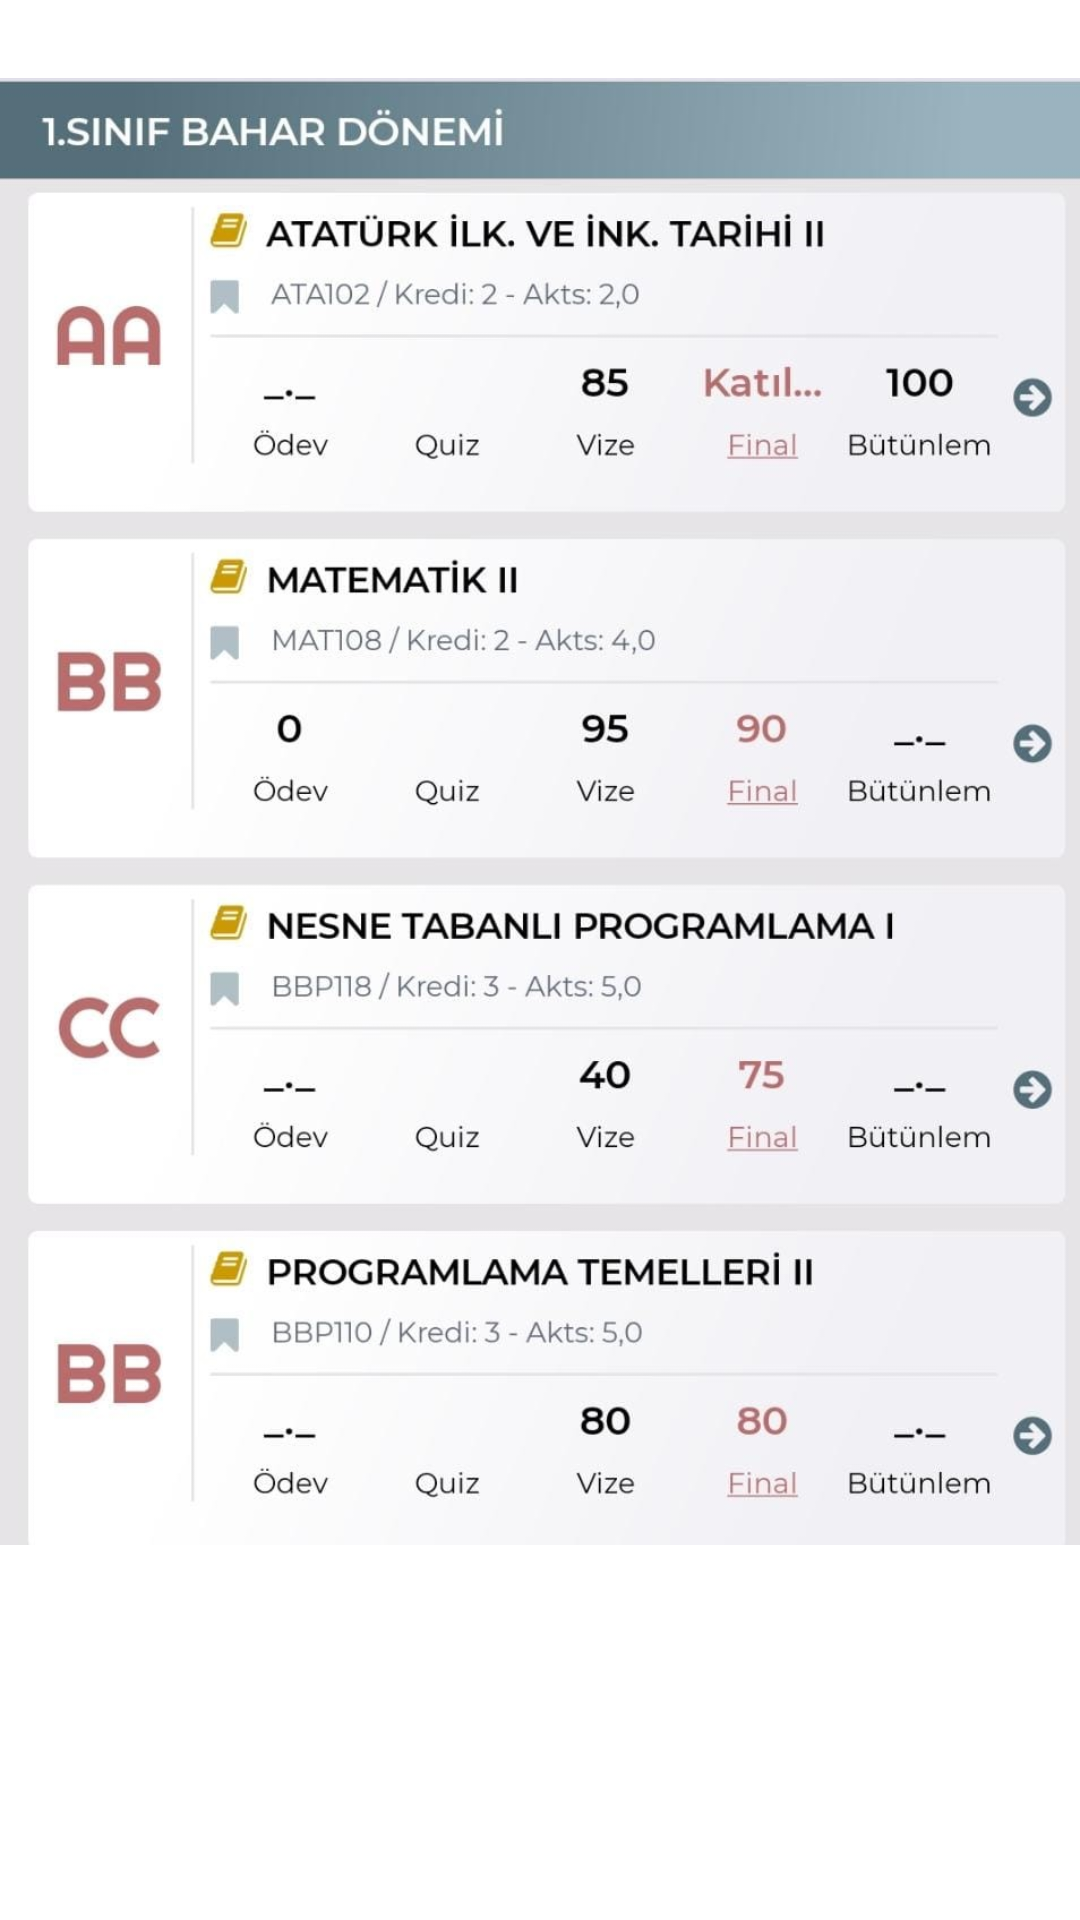

Here is an Android app screen rendered from its layout file. Give the layout XML and the strings, colors and styles it references.
<!-- AndroidManifest.xml: application theme Theme.IGUObisKlon -->
<!-- res/layout/fragment_sinav.xml -->
<?xml version="1.0" encoding="utf-8"?>
<androidx.constraintlayout.widget.ConstraintLayout xmlns:android="http://schemas.android.com/apk/res/android"
    xmlns:app="http://schemas.android.com/apk/res-auto"
    xmlns:tools="http://schemas.android.com/tools"
    android:layout_width="match_parent"
    android:layout_height="match_parent"
    tools:context=".SinavFragment">

    <ImageView
        android:id="@+id/imageView6"
        android:layout_width="0dp"
        android:layout_height="541dp"
        android:src="@drawable/sinav"
        app:layout_constraintBottom_toBottomOf="parent"
        app:layout_constraintEnd_toEndOf="parent"
        app:layout_constraintHorizontal_bias="0.555"
        app:layout_constraintStart_toStartOf="parent"
        app:layout_constraintTop_toTopOf="parent"
        app:layout_constraintVertical_bias="0.0" />
</androidx.constraintlayout.widget.ConstraintLayout>
<!-- resources referenced by this layout -->
<resources>
  <!-- drawable sinav: jpg bitmap (drawable, 145447 bytes) -->
  <style name="Theme.IGUObisKlon" parent="Theme.MaterialComponents.DayNight.DarkActionBar">
          
          <item name="colorPrimary">@color/menu</item>
          <item name="colorPrimaryVariant">#596B73</item>
          <item name="colorOnPrimary">@color/white</item>
          
          <item name="colorSecondary">@color/teal_200</item>
          <item name="colorSecondaryVariant">@color/teal_700</item>
          <item name="colorOnSecondary">@color/black</item>
          
          <item name="android:statusBarColor" tools:targetApi="l">?attr/colorPrimaryVariant</item>
          
          <item name="windowNoTitle">true</item>
          <item name="windowActionBar">false</item>
          <item name="android:textColor">@color/black</item>
      </style>
  <color name="menu">#7a939e</color>
  <color name="white">#FFFFFFFF</color>
  <color name="teal_200">#FF03DAC5</color>
  <color name="teal_700">#FF018786</color>
  <color name="black">#FF000000</color>
</resources>
